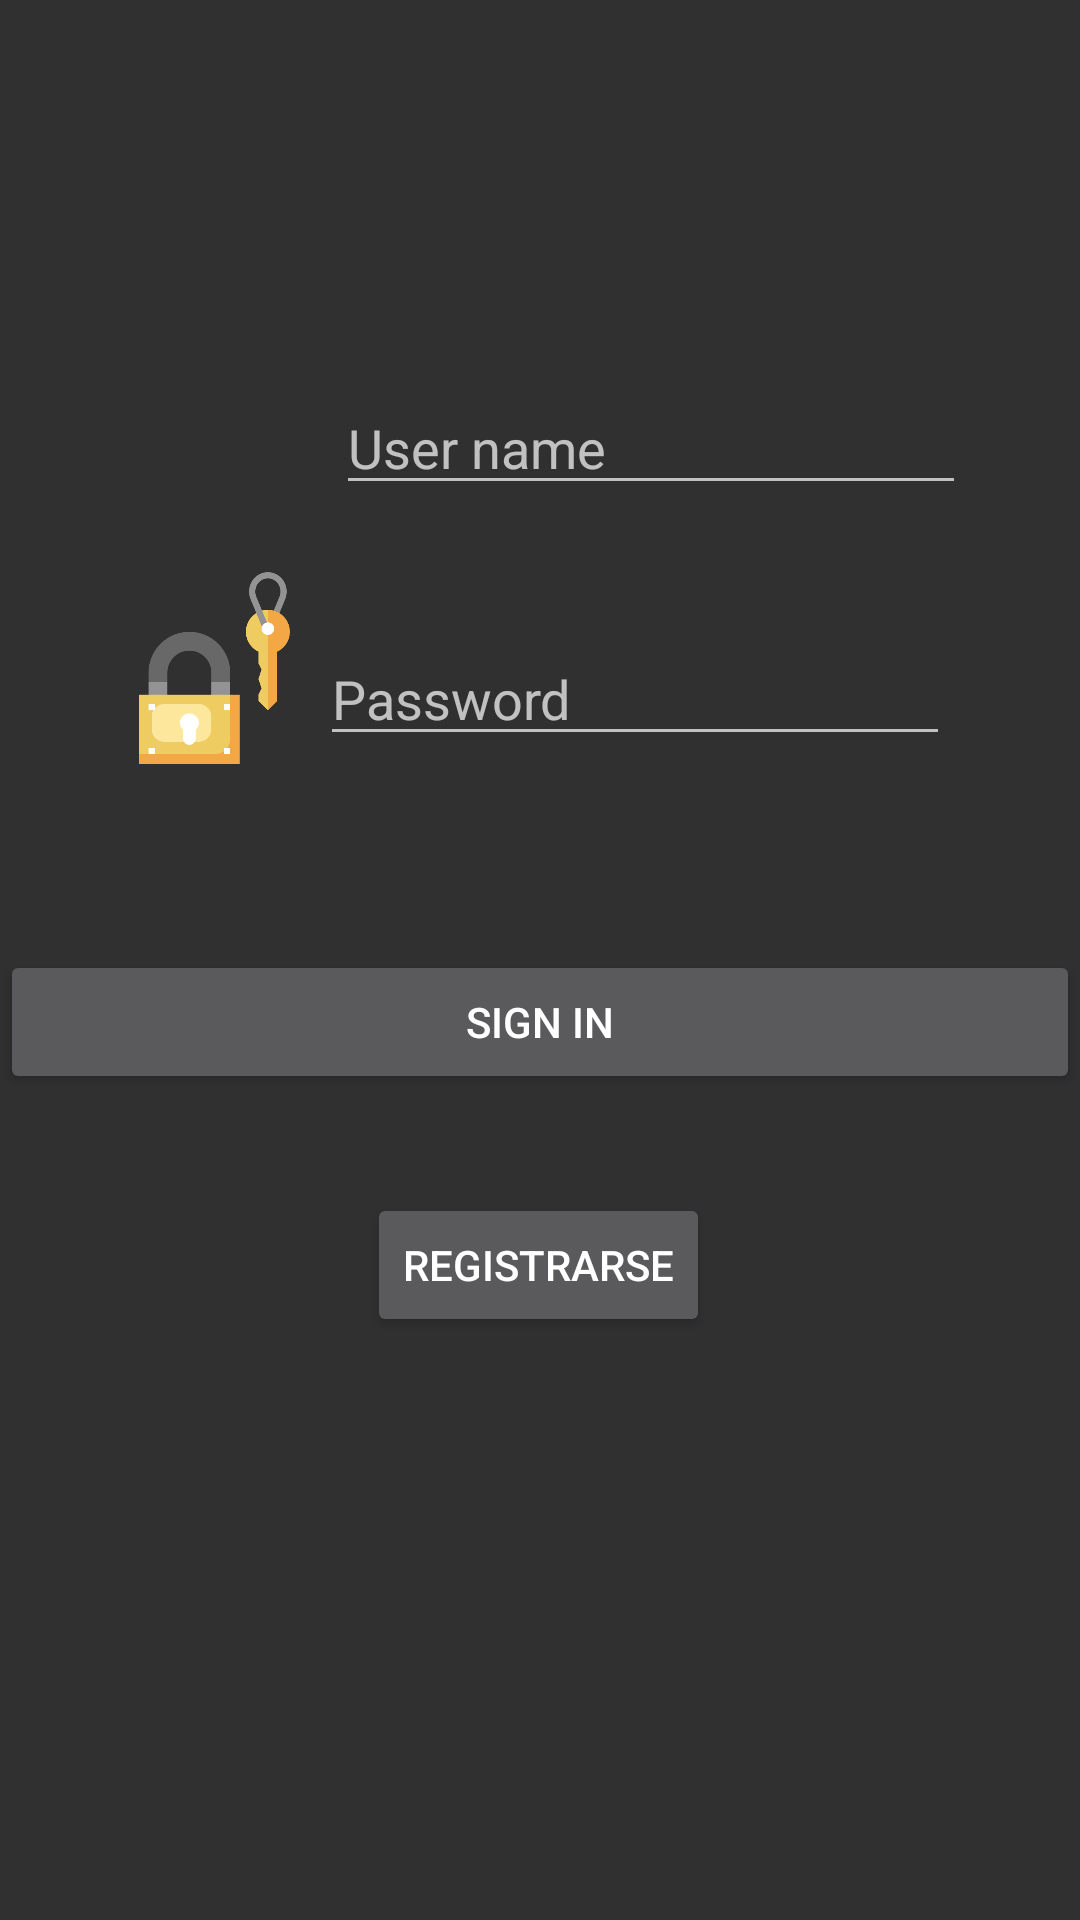

Write the Android layout XML for this screen, with the resource values it uses.
<!-- AndroidManifest.xml: application theme Theme.AppCompat.NoActionBar -->
<!-- res/layout/activity_main.xml -->
<?xml version="1.0" encoding="utf-8"?>
<androidx.constraintlayout.widget.ConstraintLayout xmlns:android="http://schemas.android.com/apk/res/android"
    xmlns:app="http://schemas.android.com/apk/res-auto"
    xmlns:tools="http://schemas.android.com/tools"
    android:layout_width="match_parent"
    android:layout_height="match_parent"
    android:background="@drawable/background"
    tools:context=".MainActivity">

    <EditText
        android:id="@+id/editTextTextPassword2"
        android:layout_width="wrap_content"
        android:layout_height="wrap_content"
        android:ems="10"
        android:hint="Password"
        android:inputType="textPassword"
        app:layout_constraintBottom_toBottomOf="parent"
        app:layout_constraintEnd_toEndOf="parent"
        app:layout_constraintHorizontal_bias="0.711"
        app:layout_constraintStart_toStartOf="parent"
        app:layout_constraintTop_toTopOf="parent"
        app:layout_constraintVertical_bias="0.352" />

    <ImageView
        android:id="@+id/imageView4"
        android:layout_width="67dp"
        android:layout_height="99dp"
        app:layout_constraintBottom_toBottomOf="parent"
        app:layout_constraintEnd_toEndOf="parent"
        app:layout_constraintHorizontal_bias="0.13"
        app:layout_constraintStart_toStartOf="parent"
        app:layout_constraintTop_toTopOf="parent"
        app:layout_constraintVertical_bias="0.321"
        app:srcCompat="@drawable/pngegg" />

    <ImageView
        android:id="@+id/imageView5"
        android:layout_width="64dp"
        android:layout_height="84dp"
        app:layout_constraintBottom_toBottomOf="parent"
        app:layout_constraintEnd_toEndOf="parent"
        app:layout_constraintHorizontal_bias="0.129"
        app:layout_constraintStart_toStartOf="parent"
        app:layout_constraintTop_toTopOf="parent"
        app:layout_constraintVertical_bias="0.2"
        app:srcCompat="@drawable/usuario" />

    <EditText
        android:id="@+id/editTextTextPersonName2"
        android:layout_width="wrap_content"
        android:layout_height="wrap_content"
        android:ems="10"
        android:hint="User name"

        android:inputType="textPersonName"
        app:layout_constraintBottom_toBottomOf="parent"
        app:layout_constraintEnd_toEndOf="parent"
        app:layout_constraintHorizontal_bias="0.746"
        app:layout_constraintStart_toStartOf="parent"

        app:layout_constraintTop_toTopOf="parent"
        app:layout_constraintVertical_bias="0.212" />

    <Button
        android:id="@+id/button"
        android:layout_width="match_parent"
        android:layout_height="wrap_content"
        android:text="Sign in"
        app:layout_constraintBottom_toBottomOf="parent"
        app:layout_constraintEnd_toEndOf="parent"
        app:layout_constraintHorizontal_bias="0.0"
        app:layout_constraintStart_toStartOf="parent"
        app:layout_constraintTop_toTopOf="parent"
        app:layout_constraintVertical_bias="0.535" />

    <Button
        android:id="@+id/button2"
        android:layout_width="wrap_content"
        android:layout_height="wrap_content"
        android:onClick="registrar"
        android:text="Registrarse"
        app:layout_constraintBottom_toBottomOf="parent"
        app:layout_constraintEnd_toEndOf="parent"
        app:layout_constraintHorizontal_bias="0.498"
        app:layout_constraintStart_toStartOf="parent"
        app:layout_constraintTop_toTopOf="parent"
        app:layout_constraintVertical_bias="0.672" />

</androidx.constraintlayout.widget.ConstraintLayout>
<!-- resources referenced by this layout -->
<resources>
  <!-- drawable pngegg: png bitmap (drawable, 16607 bytes) -->
</resources>
